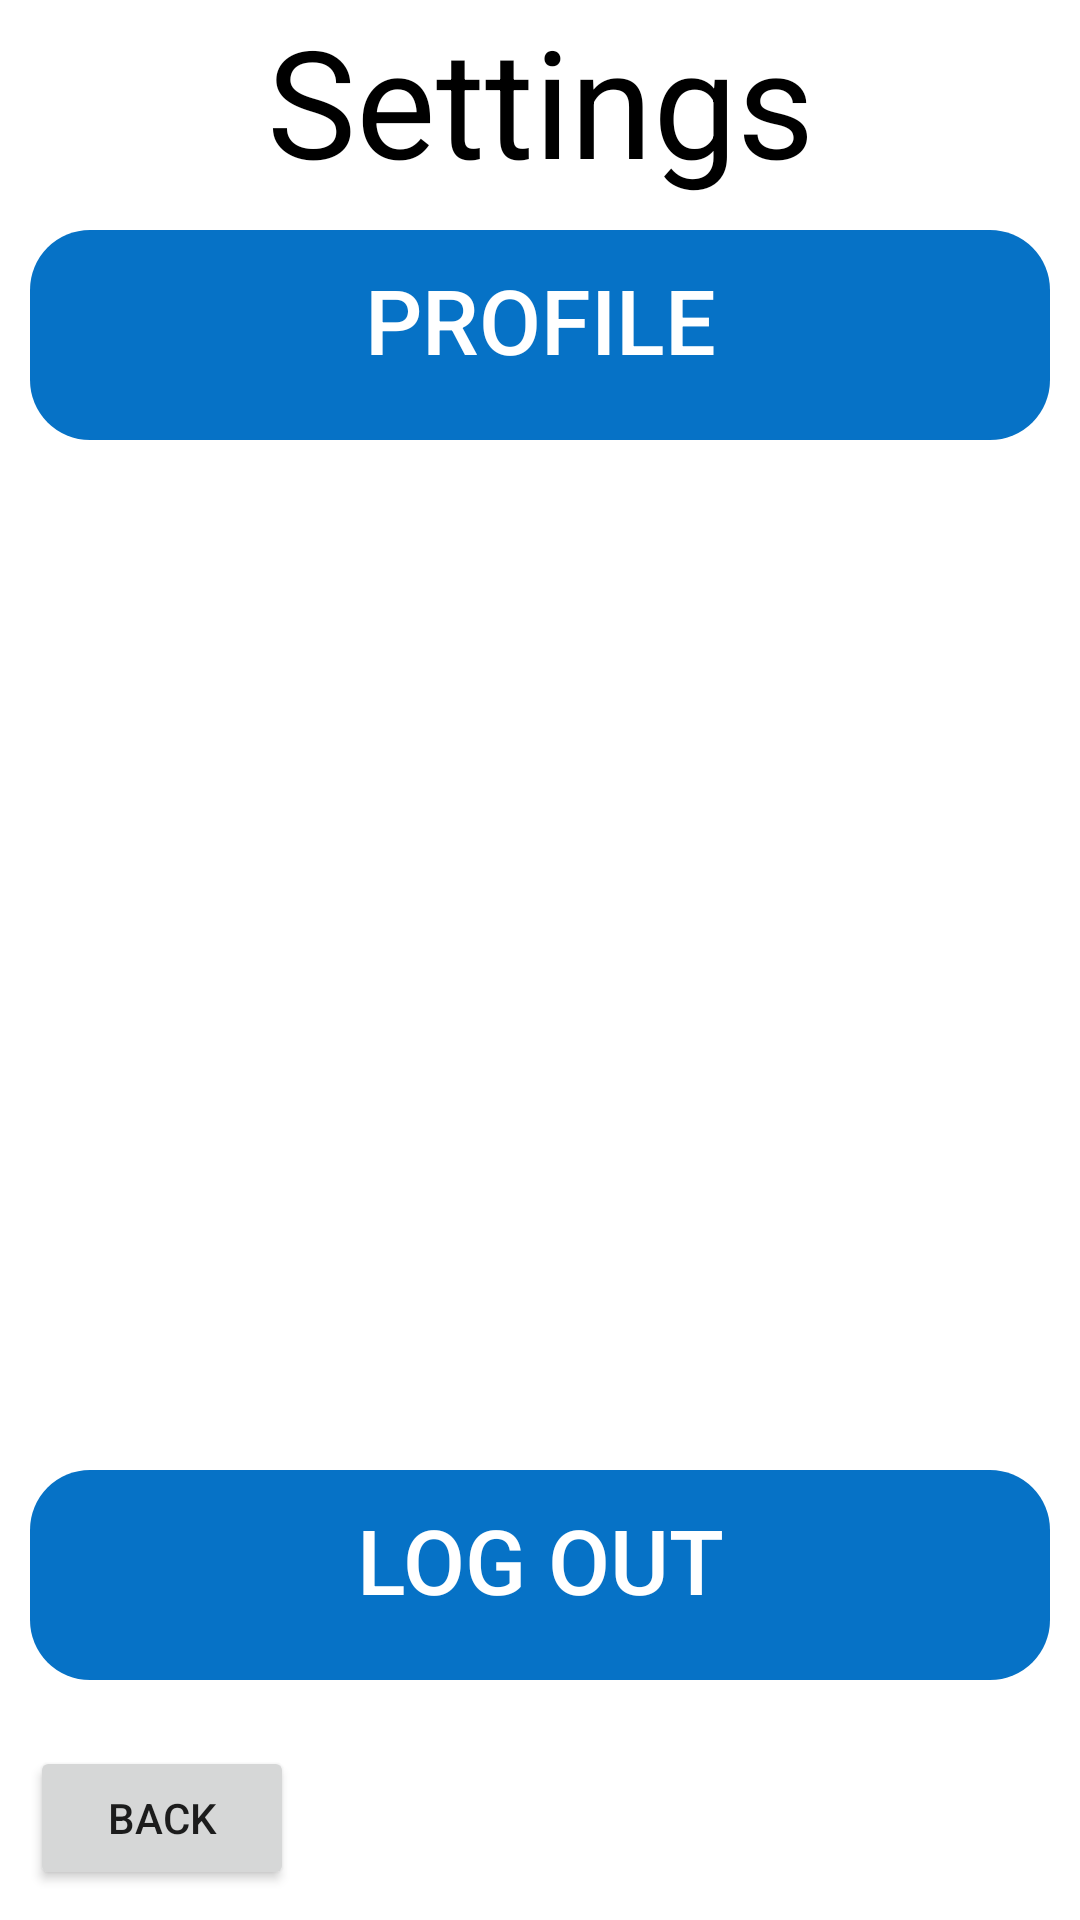

Layout XML and referenced resources for this Android screen:
<!-- AndroidManifest.xml: application theme Theme.Bingo -->
<!-- res/layout/fragment_settings.xml -->
<?xml version="1.0" encoding="utf-8"?>
<androidx.constraintlayout.widget.ConstraintLayout xmlns:android="http://schemas.android.com/apk/res/android"
    xmlns:app="http://schemas.android.com/apk/res-auto"
    xmlns:tools="http://schemas.android.com/tools"
    android:layout_width="match_parent"
    android:layout_height="match_parent"
    android:background="@drawable/ic_background">

    <TextView
        android:id="@+id/title"
        android:layout_width="match_parent"
        android:layout_height="wrap_content"
        android:gravity="center_horizontal"
        android:text="@string/settings"
        android:textColor="@color/black"
        android:textSize="50sp"
        app:layout_constraintEnd_toEndOf="parent"
        app:layout_constraintStart_toStartOf="parent"
        app:layout_constraintTop_toTopOf="parent" />


    <Button
        android:id="@+id/btnBack"
        android:layout_width="wrap_content"
        android:layout_height="wrap_content"
        android:text="@string/back"
        android:layout_margin="10dp"
        app:layout_constraintBottom_toBottomOf="parent"
        app:layout_constraintStart_toStartOf="parent" />

    <Button
        android:id="@+id/btnProfile"
        android:layout_width="match_parent"
        android:layout_height="70dp"
        android:layout_margin="10dp"
        android:text="@string/profile"
        android:textSize="30sp"
        android:enabled="true"
        style="@style/StyleButtonGeneric"
        app:layout_constraintTop_toBottomOf="@id/title"/>
    <Button
        android:id="@+id/btnLogOut"
        android:layout_width="match_parent"
        android:layout_height="70dp"
        android:layout_marginHorizontal="10dp"
        android:text="@string/log_out"
        android:textSize="30sp"
        android:enabled="true"
        android:layout_marginBottom="80dp"
        style="@style/StyleButtonGeneric"
        app:layout_constraintBottom_toBottomOf="parent"/>
</androidx.constraintlayout.widget.ConstraintLayout>
<!-- resources referenced by this layout -->
<resources>
  <color name="black">#FF000000</color>
  <string name="back">back</string>
  <string name="log_out">Log Out</string>
  <string name="profile">Profile</string>
  <string name="settings">Settings</string>
  <style name="StyleButtonGeneric" parent="Widget.AppCompat.Button.Borderless">
          <item name="android:background">@drawable/selector_generic</item>
          <item name="android:paddingStart">20dp</item>
          <item name="android:paddingEnd">20dp</item>
          <item name="android:textAllCaps">true</item>
          <item name="android:textColor">@color/white</item>
          <item name="android:textSize">30sp</item>
      </style>
  <style name="Theme.Bingo" parent="Theme.MaterialComponents.DayNight.DarkActionBar">
          
          <item name="colorPrimary">#0672C6</item>
          <item name="colorPrimaryVariant">#005EA8</item>
          <item name="colorOnPrimary">@color/white</item>
          
          <item name="colorSecondary">@color/teal_200</item>
          <item name="colorSecondaryVariant">@color/teal_700</item>
          <item name="colorOnSecondary">@color/white</item>
          
          <item name="android:statusBarColor" tools:targetApi="l">?attr/colorPrimaryVariant</item>
          
      </style>
  <!-- drawable selector_generic (drawable) -->
  <?xml version="1.0" encoding="utf-8"?>
  <selector xmlns:android="http://schemas.android.com/apk/res/android">
      <item android:state_pressed="true" android:state_selected="true"
          android:state_checked="true">
          <shape android:shape="rectangle">
              <size android:height="50dp" />
              <solid android:color="@color/colorPrimary" />
              <stroke android:width="22dp" android:color="@color/white" />
              <corners android:radius="20dp" />
          </shape>
      </item>
  
      <item android:state_enabled="false">
          <shape android:shape="rectangle">
              <size android:height="50dp" />
              <solid android:color="@color/colorPrimaryVariant" />
              <stroke android:color="@color/colorPrimary" />
              <corners android:radius="20dp"/>
          </shape>
      </item>
      <item>
          <shape android:shape="rectangle">
              <size android:height="50dp" />
              <solid android:color="@color/colorPrimary" />
              <corners android:radius="20dp" />
              <padding android:bottom="10dp"/>
          </shape>
      </item>
  
  </selector>
  <color name="white">#FFFFFFFF</color>
  <color name="teal_200">#0672C6</color>
  <color name="teal_700">#FF018786</color>
  <color name="colorPrimary">#0672C6</color>
  <color name="colorPrimaryVariant">#005EA8</color>
</resources>
